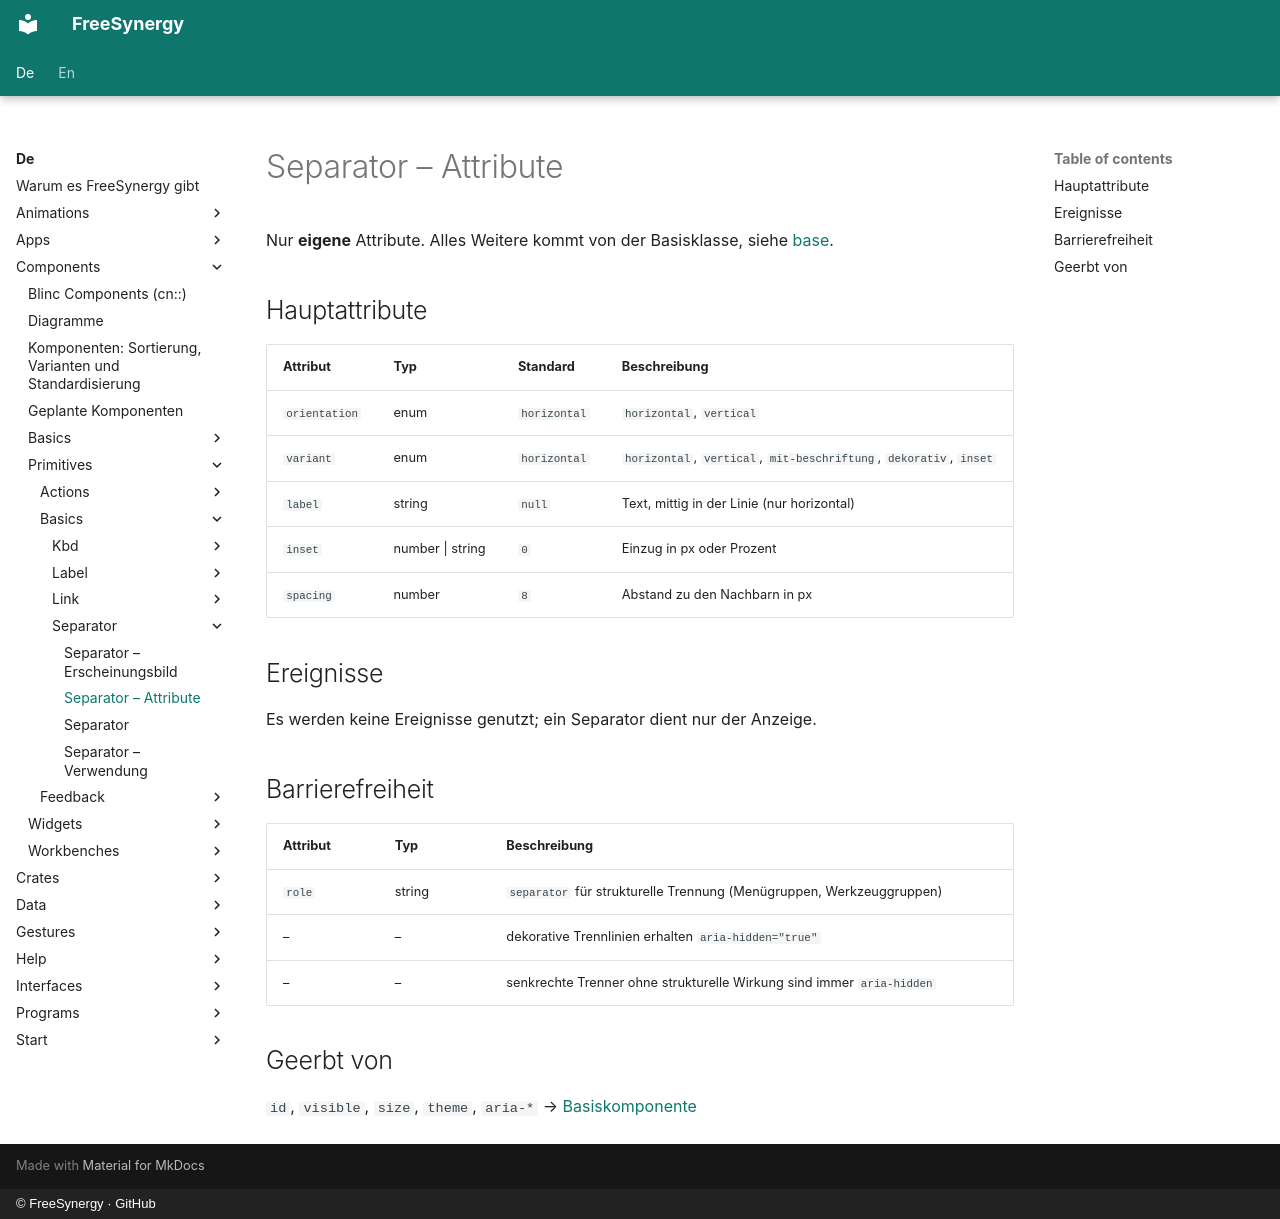

repository: FreeSynergy/fs-documentation · page: de/components/primitives/basics/separator/attributes/index.html · generator: mkdocs · copyright: © FreeSynergy · GitHub

# Separator – Attribute

Nur **eigene** Attribute. Alles Weitere kommt von der Basisklasse, siehe
[base](../base.md).

## Hauptattribute

| Attribut | Typ | Standard | Beschreibung |
|-----------|------|---------|-------------|
| `orientation` | enum | `horizontal` | `horizontal`, `vertical` |
| `variant` | enum | `horizontal` | `horizontal`, `vertical`, `mit-beschriftung`, `dekorativ`, `inset` |
| `label` | string | `null` | Text, mittig in der Linie (nur horizontal) |
| `inset` | number \| string | `0` | Einzug in px oder Prozent |
| `spacing` | number | `8` | Abstand zu den Nachbarn in px |

## Ereignisse

Es werden keine Ereignisse genutzt; ein Separator dient nur der Anzeige.

## Barrierefreiheit

| Attribut | Typ | Beschreibung |
|-----------|------|-------------|
| `role` | string | `separator` für strukturelle Trennung (Menügruppen, Werkzeuggruppen) |
| – | – | dekorative Trennlinien erhalten `aria-hidden="true"` |
| – | – | senkrechte Trenner ohne strukturelle Wirkung sind immer `aria-hidden` |

## Geerbt von

`id`, `visible`, `size`, `theme`, `aria-*` →
[Basiskomponente](../base.md)
